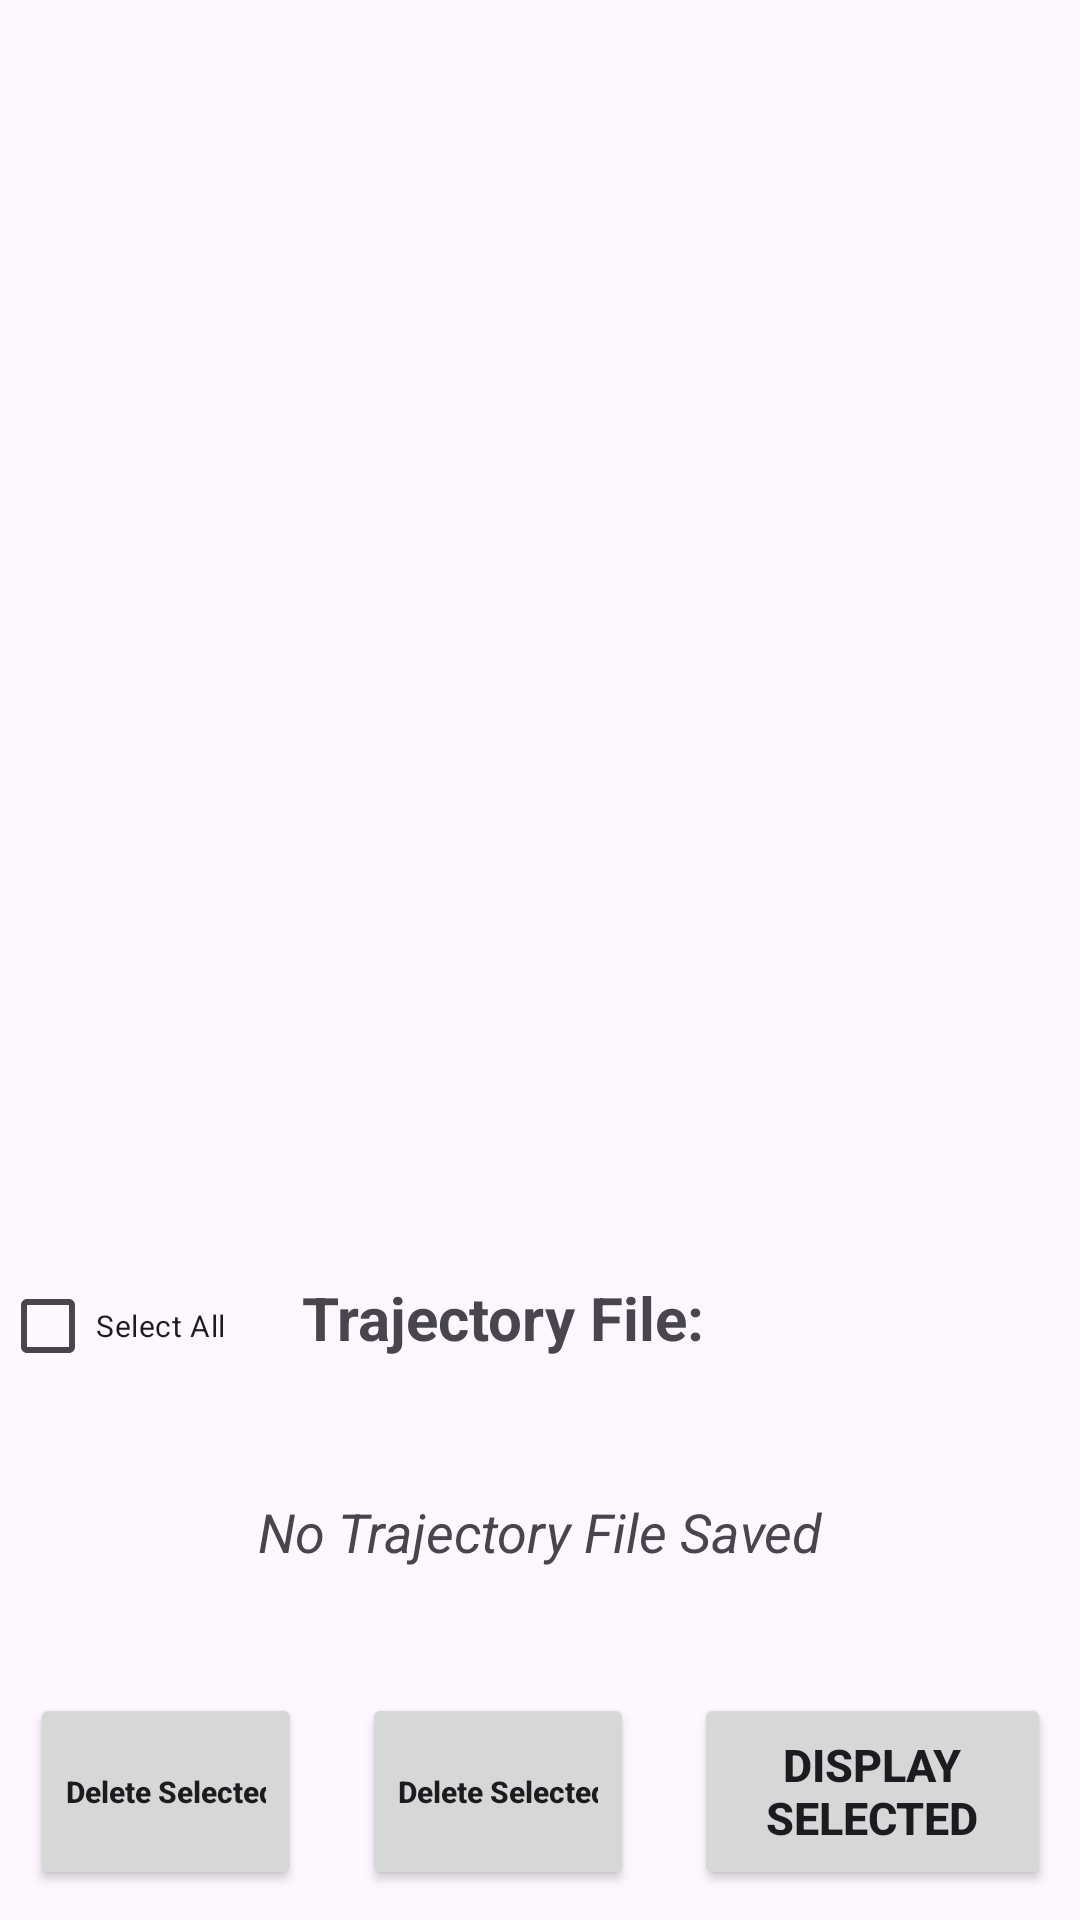

Produce the Android XML layout that renders to this screen, including the resource entries it uses.
<!-- AndroidManifest.xml: application theme Theme.LocationTrayectoryDrawing -->
<!-- res/layout/saved_trajectories_visualizer.xml -->
<?xml version="1.0" encoding="utf-8"?>
<LinearLayout xmlns:android="http://schemas.android.com/apk/res/android"
    xmlns:app="http://schemas.android.com/apk/res-auto"
    xmlns:tools="http://schemas.android.com/tools"
    android:layout_width="match_parent"
    android:layout_height="match_parent"
    tools:context=".MainActivity"
    android:orientation="vertical"
    android:layout_marginTop="20dp"
    android:layout_marginBottom="20dp"
    android:layout_marginLeft="20dp"
    android:layout_marginRight="20dp">


    <ImageView
        android:id="@+id/trajectoryVisualizerImageView"
        android:layout_width="match_parent"
        android:layout_height="wrap_content"
        android:layout_weight="0.7"
        android:adjustViewBounds="true"/>


    <LinearLayout
        android:layout_width="match_parent"
        android:layout_height="wrap_content"
        android:orientation="horizontal"
        android:layout_weight="0.01"
        >

        <CheckBox
            android:id="@+id/selectAllCheckBox"
            android:layout_width="wrap_content"
            android:layout_height="match_parent"
            android:layout_weight="0.05"
            android:text="Select All"
            android:textSize="10dp" />

        <TextView
            android:layout_width="wrap_content"
            android:layout_height="match_parent"
            android:layout_weight="0.95"
            android:textSize="20dp"
            android:text="Trajectory File:"
            android:textStyle="bold"
            android:padding="20dp"/>


    </LinearLayout>

    <TextView
        android:id="@+id/noFileTextView"
        android:layout_width="match_parent"
        android:layout_height="wrap_content"
        android:layout_weight="0.01"
        android:textSize="18dp"
        android:text="No Trajectory File Saved"
        android:textStyle="italic"
        android:padding="20dp"
        android:textAlignment="center"/>

    <androidx.recyclerview.widget.RecyclerView
        android:id="@+id/trajectoryFilesRecyclerView"
        android:layout_width="match_parent"
        android:layout_height="wrap_content"
        android:layout_weight="0.01"
        app:layout_constraintBottom_toBottomOf="parent"
        app:layout_constraintEnd_toEndOf="parent"
        app:layout_constraintStart_toStartOf="parent"
        app:layout_constraintTop_toBottomOf="@+id/playButton" />

    <LinearLayout
        android:layout_width="match_parent"
        android:layout_height="wrap_content"
        android:layout_weight="0.01"
        android:orientation="horizontal">

        <Button
            android:id="@+id/backToTrackerButton"
            android:layout_width="wrap_content"
            android:layout_height="match_parent"
            android:layout_weight="0.4"
            android:ems="10"
            android:inputType="textPersonName"
            android:text="Delete Selected"
            android:textSize="10dp"
            android:textStyle="bold"
            android:layout_margin="10dp"/>

        <Button
            android:id="@+id/deleteButton"
            android:layout_width="wrap_content"
            android:layout_height="match_parent"
            android:layout_weight="0.4"
            android:ems="10"
            android:inputType="textPersonName"
            android:text="Delete Selected"
            android:textSize="10dp"
            android:textStyle="bold"
            android:layout_margin="10dp"/>


        <Button
            android:id="@+id/displayButton"
            android:layout_width="wrap_content"
            android:layout_height="match_parent"
            android:layout_weight="0.6"
            android:text="Display Selected"
            android:textAlignment="center"
            android:textSize="15dp"
            android:textStyle="bold"
            android:layout_margin="10dp"/>

    </LinearLayout>

</LinearLayout>
<!-- resources referenced by this layout -->
<resources>
  <style name="Theme.LocationTrayectoryDrawing" parent="Base.Theme.LocationTrayectoryDrawing" />
  <style name="Base.Theme.LocationTrayectoryDrawing" parent="Theme.Material3.DayNight.NoActionBar">
          
          
      </style>
</resources>
